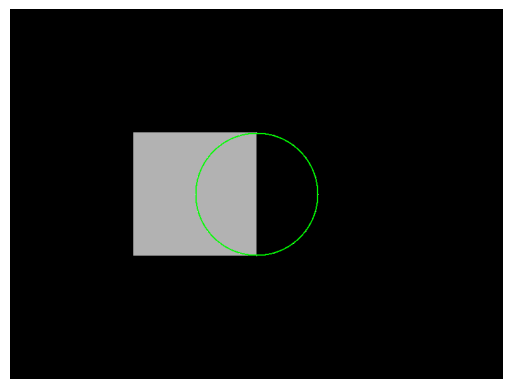

The matplotlib source for this figure:

import numpy as np
import matplotlib.pyplot as plt

# Define constants
WIDTH = 800
HEIGHT = 600

# Function to initialize the A-buffer
def initialize_abuffer(width, height):
    abuffer = [[[] for _ in range(width)] for _ in range(height)]
    return abuffer

# Function to update A-buffer with a new fragment
def update_abuffer(abuffer, x, y, depth, color):
    if 0 <= x < WIDTH and 0 <= y < HEIGHT:
        if not abuffer[y][x] or depth < abuffer[y][x][0]:
            abuffer[y][x] = [depth, color]
    return abuffer

# Function to composite final image from A-buffer
def composite_abuffer(abuffer):
    image = np.zeros((HEIGHT, WIDTH, 3))
    for y in range(HEIGHT):
        for x in range(WIDTH):
            if abuffer[y][x]:
                image[y, x] = abuffer[y][x][1]
    return image

# Function to render a simple 2D scene
def render_scene():
    abuffer = initialize_abuffer(WIDTH, HEIGHT)
    
    # Render a red rectangle
    for y in range(200, 400):
        for x in range(200, 400):
            depth = 0.5  # Arbitrary depth value
            color = [0.7, 0.7, 0.7]  # Red color
            abuffer = update_abuffer(abuffer, x, y, depth, color)
    
    # Render a green circle with a white border
    center_x = 400
    center_y = 300
    radius = 100
    border_width = 2
    
    for y in range(HEIGHT):
        for x in range(WIDTH):
            distance_to_center = ((x - center_x) ** 2 + (y - center_y) ** 2) ** 0.5
            if (radius - border_width <= distance_to_center <= radius) and (distance_to_center >= radius - border_width):
                depth = 0.4  # Arbitrary depth value
                if distance_to_center < radius:
                    color = [0.0, 1.0, 0.0]  # Green color for the circle
                else:
                    color = [1.0, 1.0, 1.0]  # White color for the border
                abuffer = update_abuffer(abuffer, x, y, depth, color)
    
    # Composite final image
    image = composite_abuffer(abuffer)
    
    return image

# Main function
def main():
    image = render_scene()
    plt.imshow(image)
    plt.axis('off')
    plt.show()

if __name__ == "__main__":
    main()
